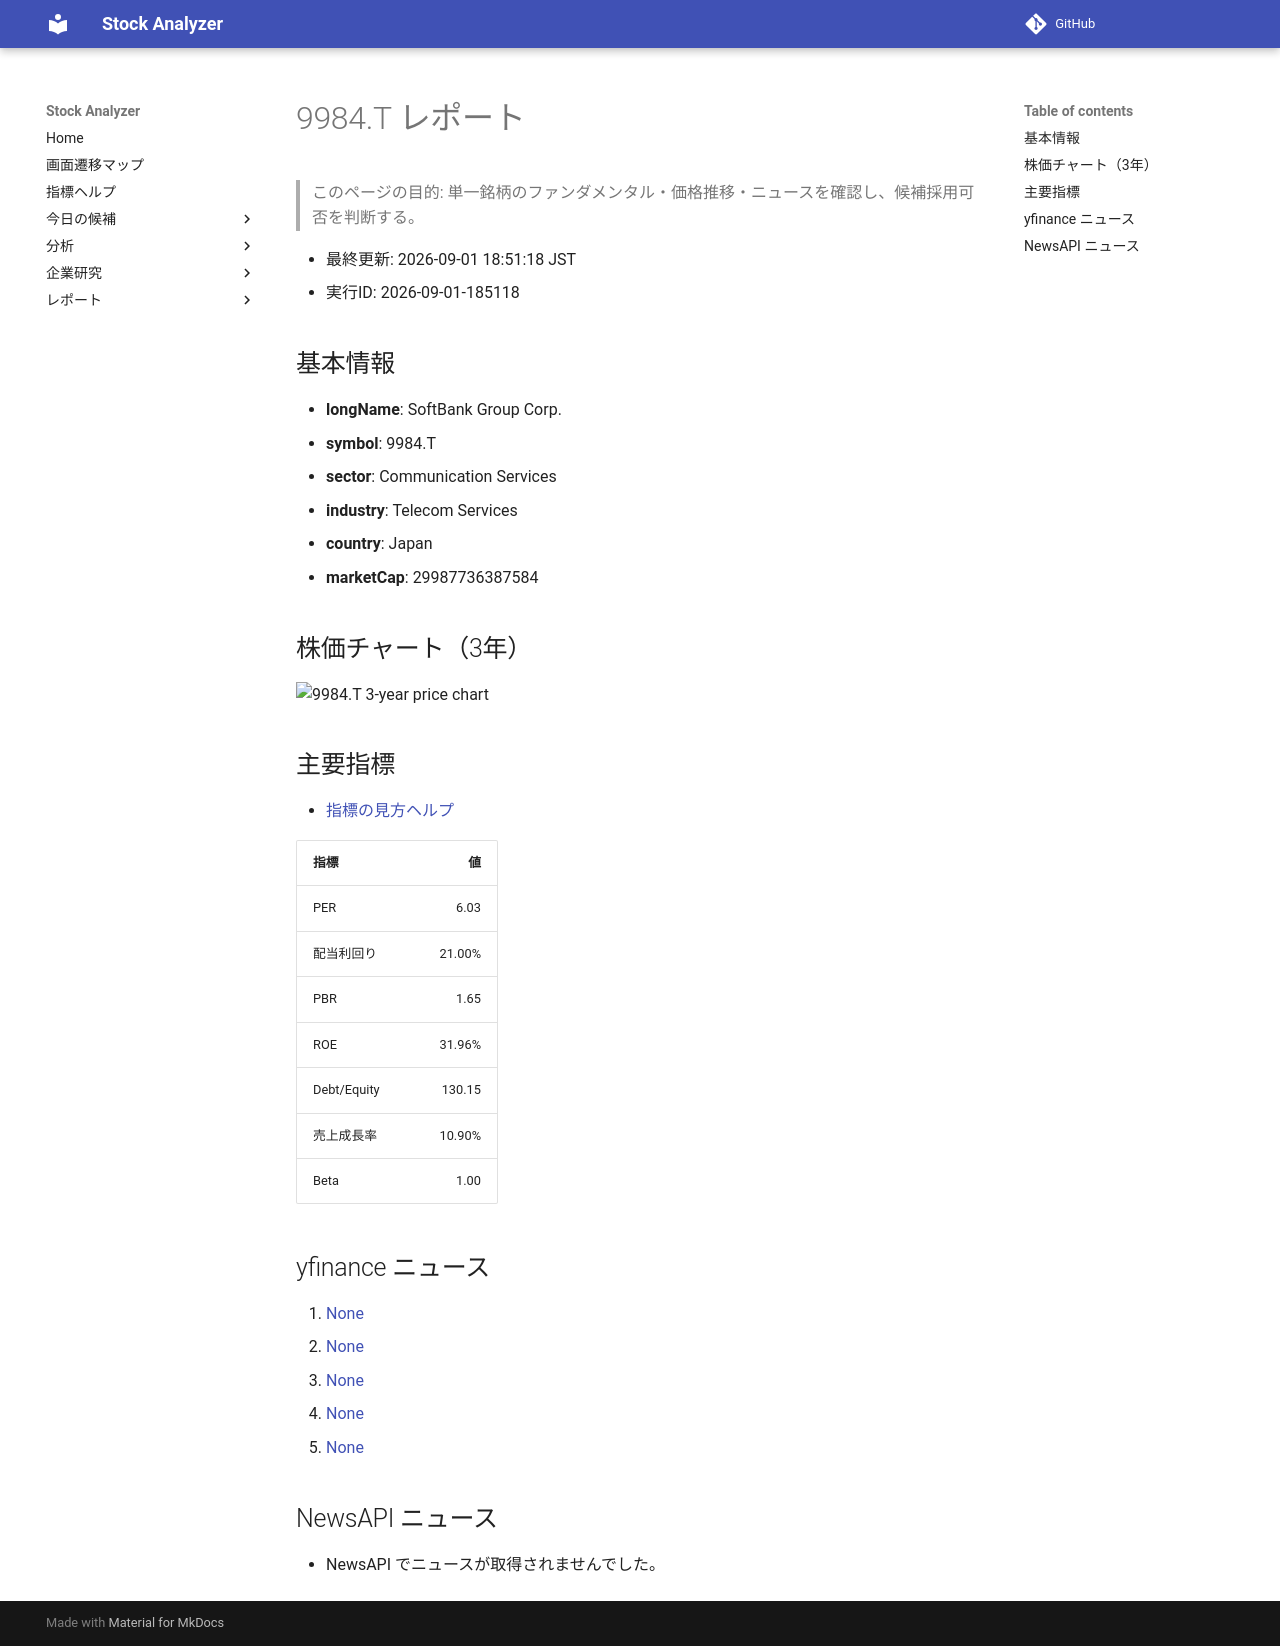

repository: Yumi-note/Making-APP · page: reports/2026-09-01/185118/9984_T/index.html · generator: mkdocs

# 9984.T レポート

> このページの目的: 単一銘柄のファンダメンタル・価格推移・ニュースを確認し、候補採用可否を判断する。

- 最終更新: 2026-09-01 18:51:18 JST
- 実行ID: 2026-09-01-185118

## 基本情報

- **longName**: SoftBank Group Corp.
- **symbol**: 9984.T
- **sector**: Communication Services
- **industry**: Telecom Services
- **country**: Japan
- **marketCap**: 29987736387584

## 株価チャート（3年）

![9984.T 3-year price chart](9984_T_3y.png)

## 主要指標

- [指標の見方ヘルプ](../../../../indicators.md)

| 指標 | 値 |
|---|---:|
| PER | 6.03 |
| 配当利回り | 21.00% |
| PBR | 1.65 |
| ROE | 31.96% |
| Debt/Equity | 130.15 |
| 売上成長率 | 10.90% |
| Beta | 1.00 |

## yfinance ニュース

1. [None](None)
2. [None](None)
3. [None](None)
4. [None](None)
5. [None](None)

## NewsAPI ニュース

- NewsAPI でニュースが取得されませんでした。
